Image classification data set "dataset_real" (pemburunasikotak/cnnFishAnalisisi on GitHub). Class labels (6): gerabah fish not fresh, kembung fish not fresh, kuniran fish not fresh, gerabah fish fresh, kembung fish fresh, kuniran fish fresh.

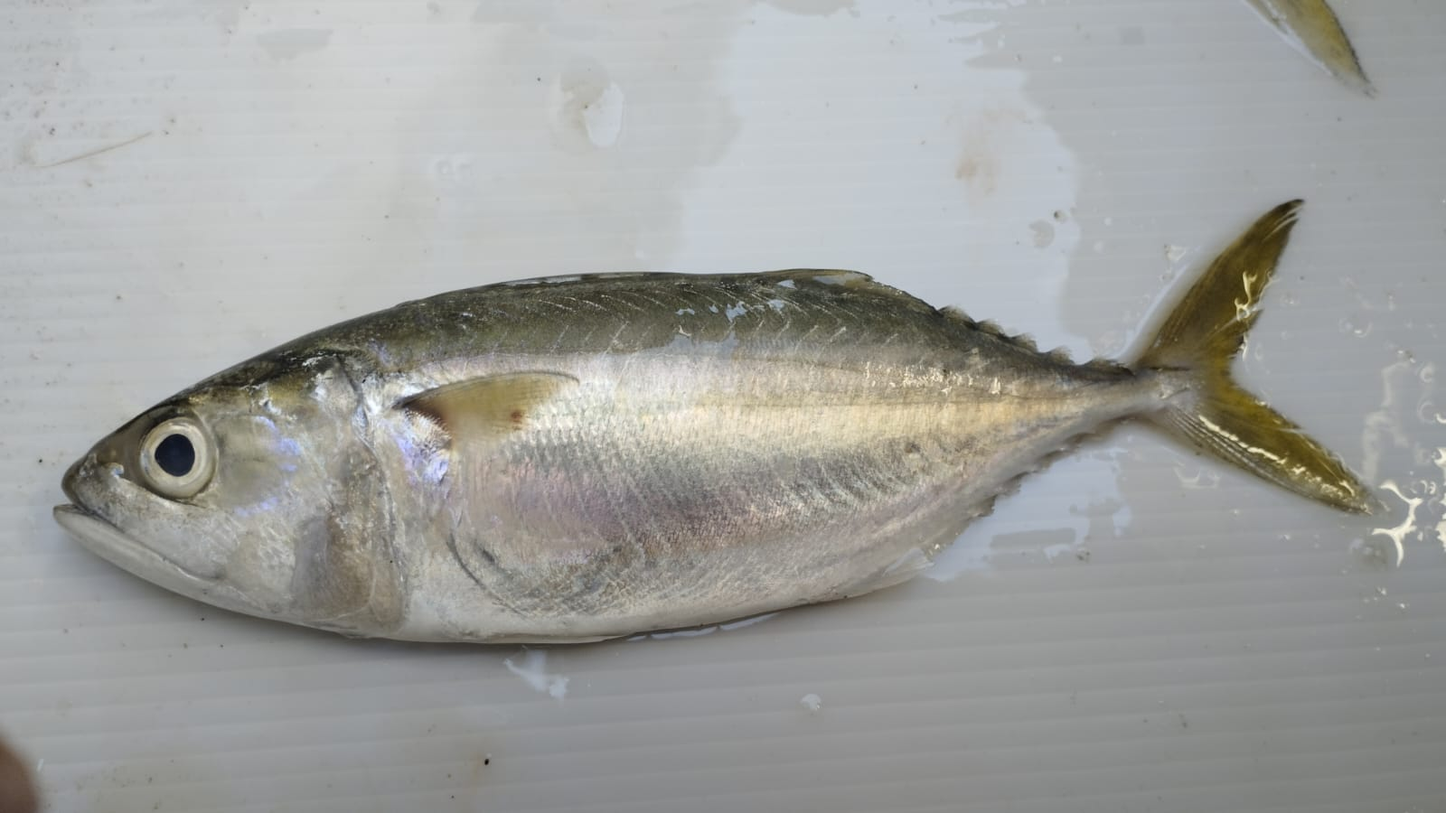
Label: kembung fish fresh

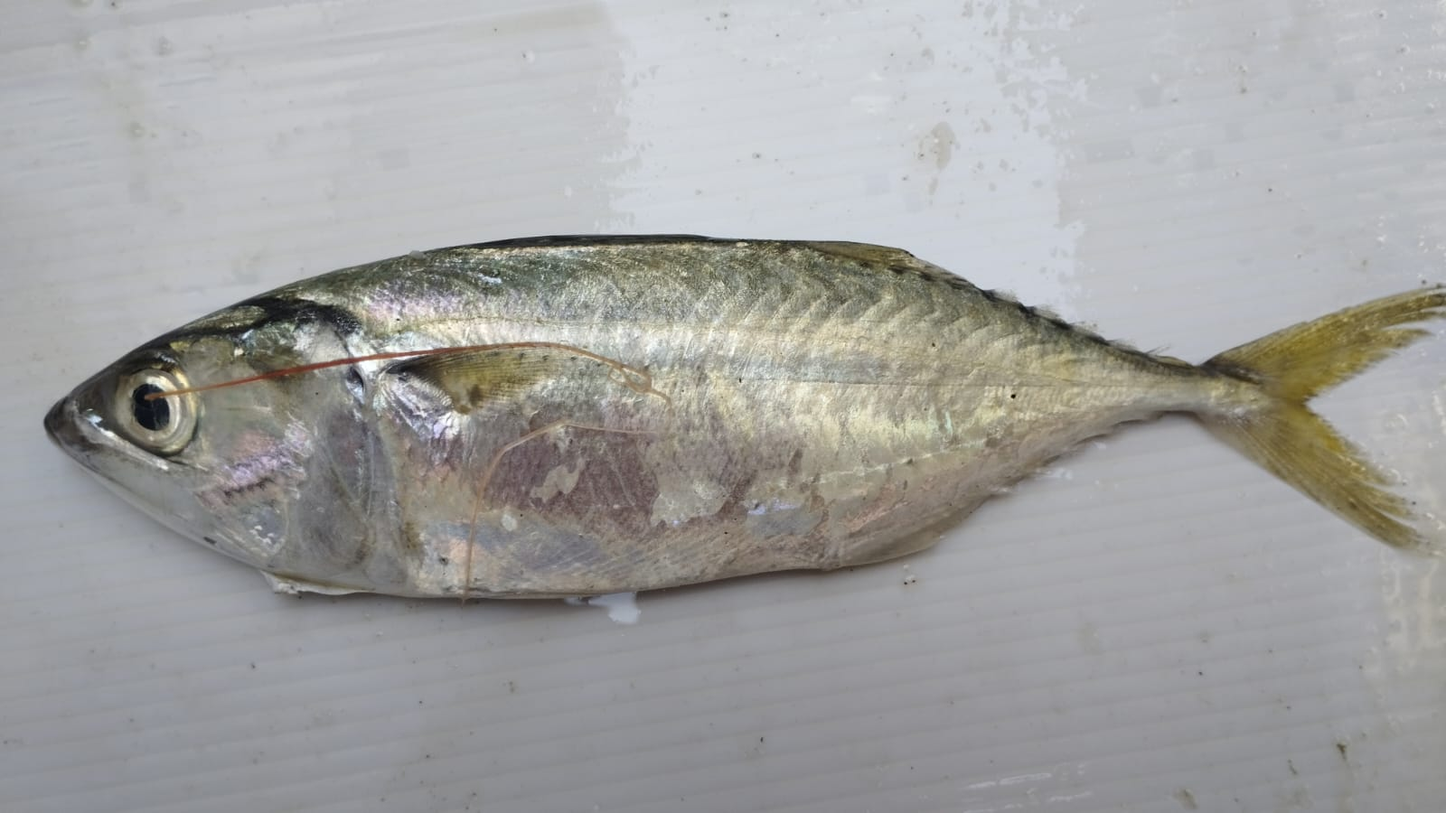
Label: kembung fish fresh

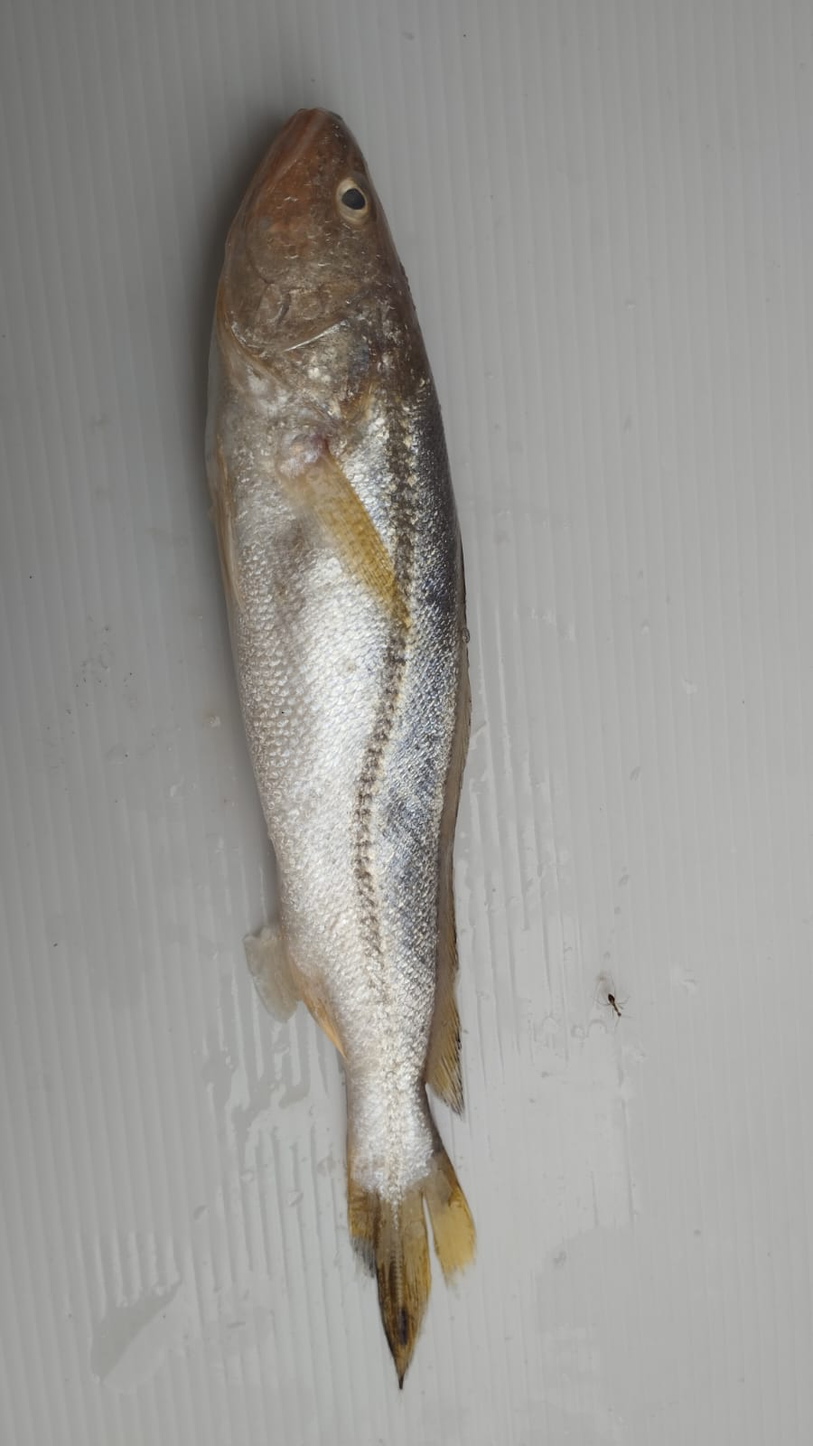
Label: gerabah fish fresh

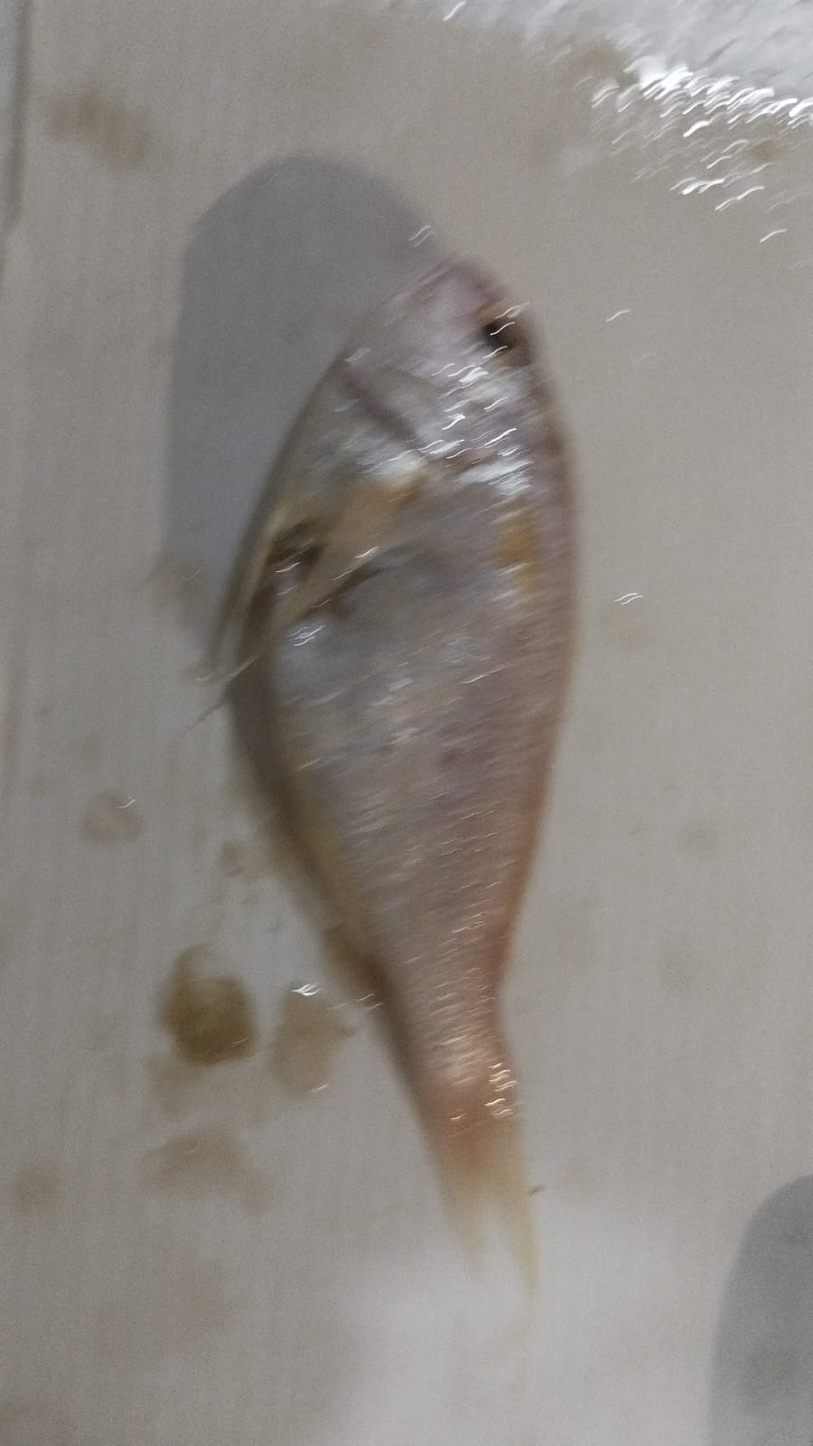
Label: kuniran fish not fresh

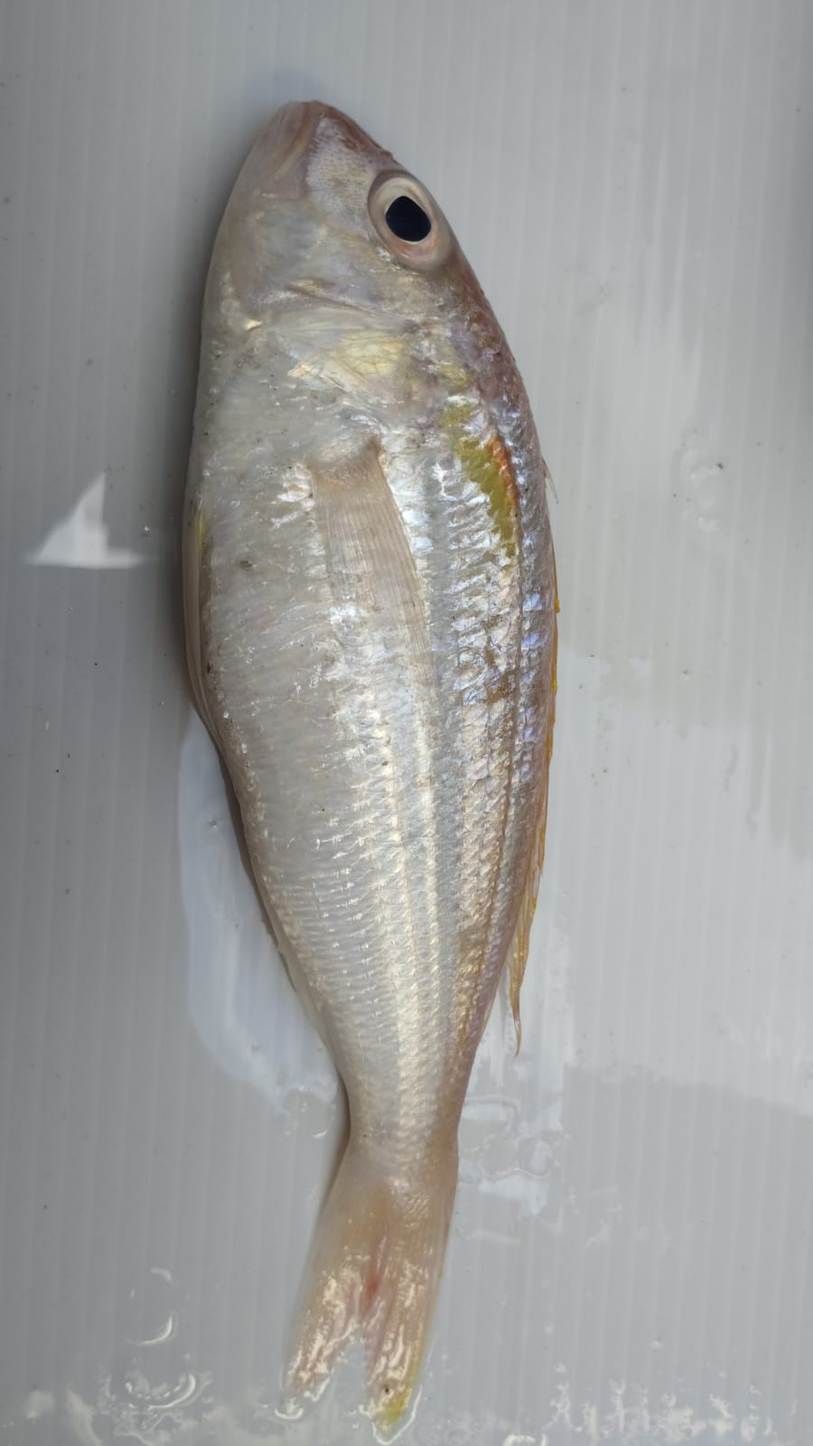
Label: kuniran fish fresh

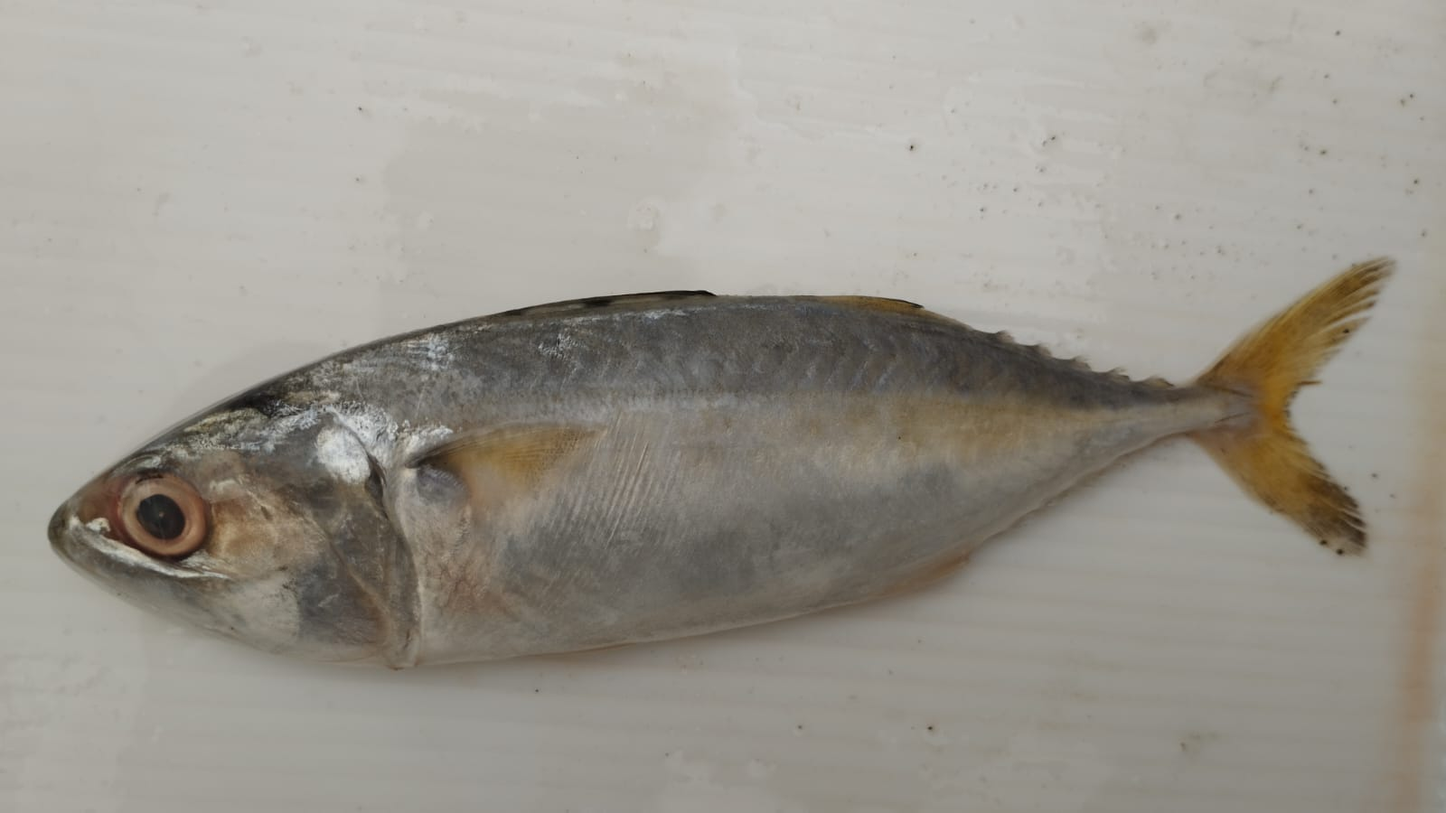
Label: kembung fish not fresh
